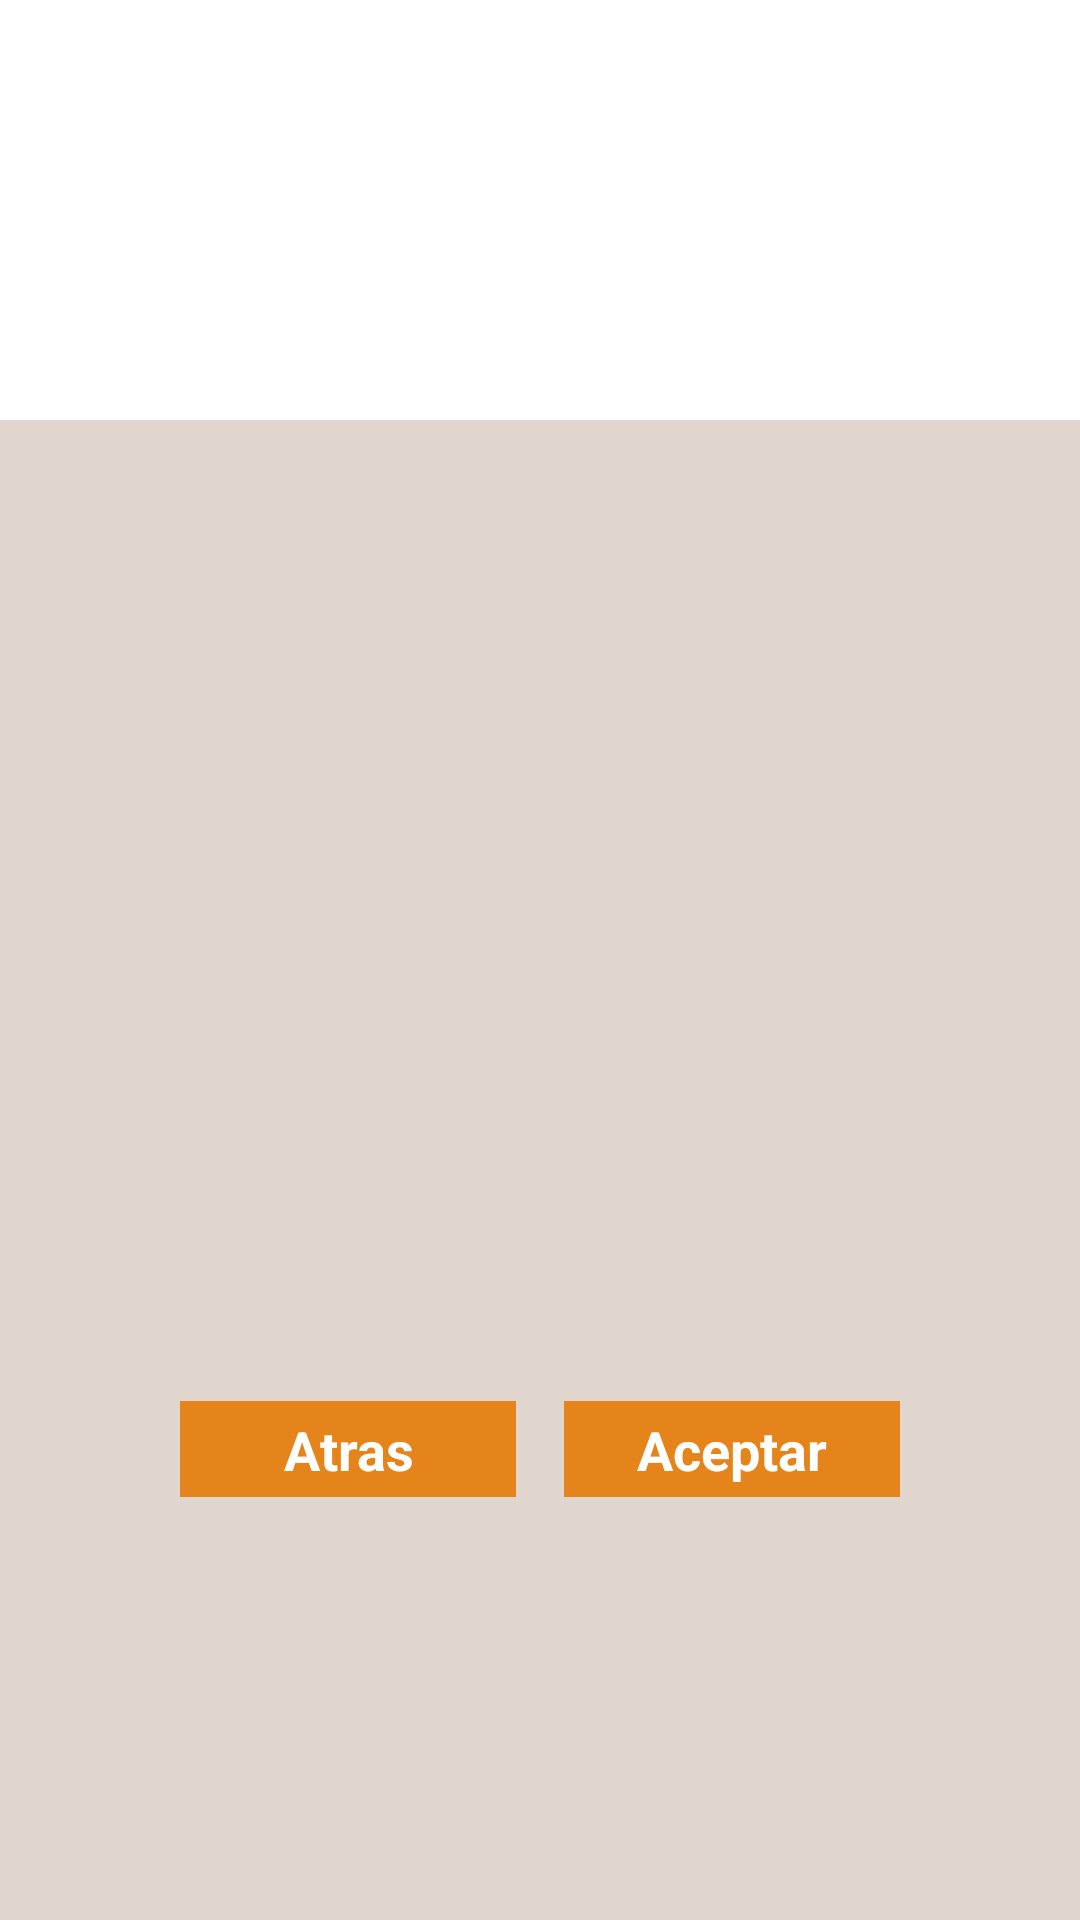

Here is an Android app screen rendered from its layout file. Give the layout XML and the strings, colors and styles it references.
<!-- AndroidManifest.xml: application theme Theme.Club -->
<!-- res/layout/dialog_actividad_seleccionada.xml -->
<?xml version="1.0" encoding="utf-8"?>
<androidx.constraintlayout.widget.ConstraintLayout  xmlns:android="http://schemas.android.com/apk/res/android"
    xmlns:app="http://schemas.android.com/apk/res-auto"
    android:layout_width="300dp"
    android:layout_height="380dp"
    xmlns:tools="http://schemas.android.com/tools"
    android:orientation="vertical"
    android:background="#E0D6CD"
    android:gravity="center_horizontal">

    <ImageView
        android:id="@+id/ivDialogActSelect"
        android:layout_width="match_parent"
        android:layout_height="140dp"
        android:background="@color/white"
        app:layout_constraintBottom_toTopOf="@+id/linearLayout"
        app:layout_constraintEnd_toEndOf="parent"
        app:layout_constraintStart_toStartOf="parent"
        app:layout_constraintTop_toTopOf="parent" />

    <TextView
        android:id="@+id/TitleActSelec"
        android:layout_width="match_parent"
        android:layout_height="wrap_content"
        android:textAlignment="center"
        android:textColor="#222121"
        android:textSize="48sp"
        android:textStyle="bold"
        app:layout_constraintBottom_toTopOf="@+id/linearLayout"
        app:layout_constraintEnd_toEndOf="parent"
        app:layout_constraintStart_toStartOf="parent"
        app:layout_constraintTop_toTopOf="parent"
        tools:text="Boulder" />

    <LinearLayout
        android:id="@+id/linearLayout"
        android:layout_width="match_parent"
        android:layout_height="0dp"
        android:layout_gravity="center_horizontal"
        android:gravity="center_horizontal"
        android:orientation="vertical"
        android:layout_marginBottom="8dp"
        app:layout_constraintEnd_toEndOf="parent"
        app:layout_constraintStart_toStartOf="parent"
        app:layout_constraintTop_toBottomOf="@+id/ivDialogActSelect">

        <TextView
            android:id="@+id/actDias"
            android:layout_width="wrap_content"
            android:layout_height="wrap_content"
            android:layout_marginTop="16dp"
            android:textSize="20sp"
            tools:text="Lunes - Miércoles - Viernes" />

        <TextView
            android:id="@+id/actHorario"
            android:layout_width="wrap_content"
            android:layout_height="wrap_content"
            android:layout_marginTop="4dp"
            android:textSize="18sp"
            tools:text="10 : 00 hs" />

        <TextView
            android:id="@+id/actPrecioSocio"
            android:layout_width="wrap_content"
            android:layout_height="wrap_content"
            android:layout_marginTop="16dp"
            android:textSize="20sp"
            tools:text="Socios:  $ 4000.00" />

        <TextView
            android:id="@+id/actPrecioNoSocio"
            android:layout_width="wrap_content"
            android:layout_height="wrap_content"
            android:layout_marginTop="4dp"
            android:textSize="20sp"
            tools:text="No Socios:  $ 1500.00" />

        <TextView
            android:id="@+id/actCupo"
            android:layout_width="wrap_content"
            android:layout_height="wrap_content"
            android:layout_marginTop="12dp"
            android:textSize="18sp"
            tools:text="Cupos disponibles 10" />

    </LinearLayout>

    <LinearLayout
        android:layout_width="wrap_content"
        android:layout_height="48dp"
        android:layout_gravity="bottom"
        android:orientation="horizontal"
        android:padding="8dp"
        android:layout_marginTop="12dp"
        android:layout_marginBottom="8dp"
        app:layout_constraintBottom_toBottomOf="parent"
        app:layout_constraintEnd_toEndOf="parent"
        app:layout_constraintStart_toStartOf="parent"
        app:layout_constraintTop_toBottomOf="@+id/linearLayout">

        <TextView
            android:id="@+id/btnAtras"
            android:layout_width="112dp"
            android:layout_height="match_parent"
            android:background="@color/c_boulder"
            android:paddingVertical="4dp"
            android:text="Atras"
            android:textAlignment="center"
            android:textColor="@color/white"
            android:textSize="18dp"
            android:textStyle="bold" />

        <TextView
            android:id="@+id/btnAceptar"
            android:layout_width="112dp"
            android:layout_height="match_parent"
            android:layout_marginLeft="16dp"
            android:background="@color/c_boulder"
            android:paddingVertical="4dp"
            android:text="Aceptar"
            android:textAlignment="center"
            android:textColor="@color/white"
            android:textSize="18dp"
            android:textStyle="bold" />

    </LinearLayout>


</androidx.constraintlayout.widget.ConstraintLayout >
<!-- resources referenced by this layout -->
<resources>
  <color name="c_boulder">#E6841C</color>
  <color name="white">#FFFFFFFF</color>
</resources>
